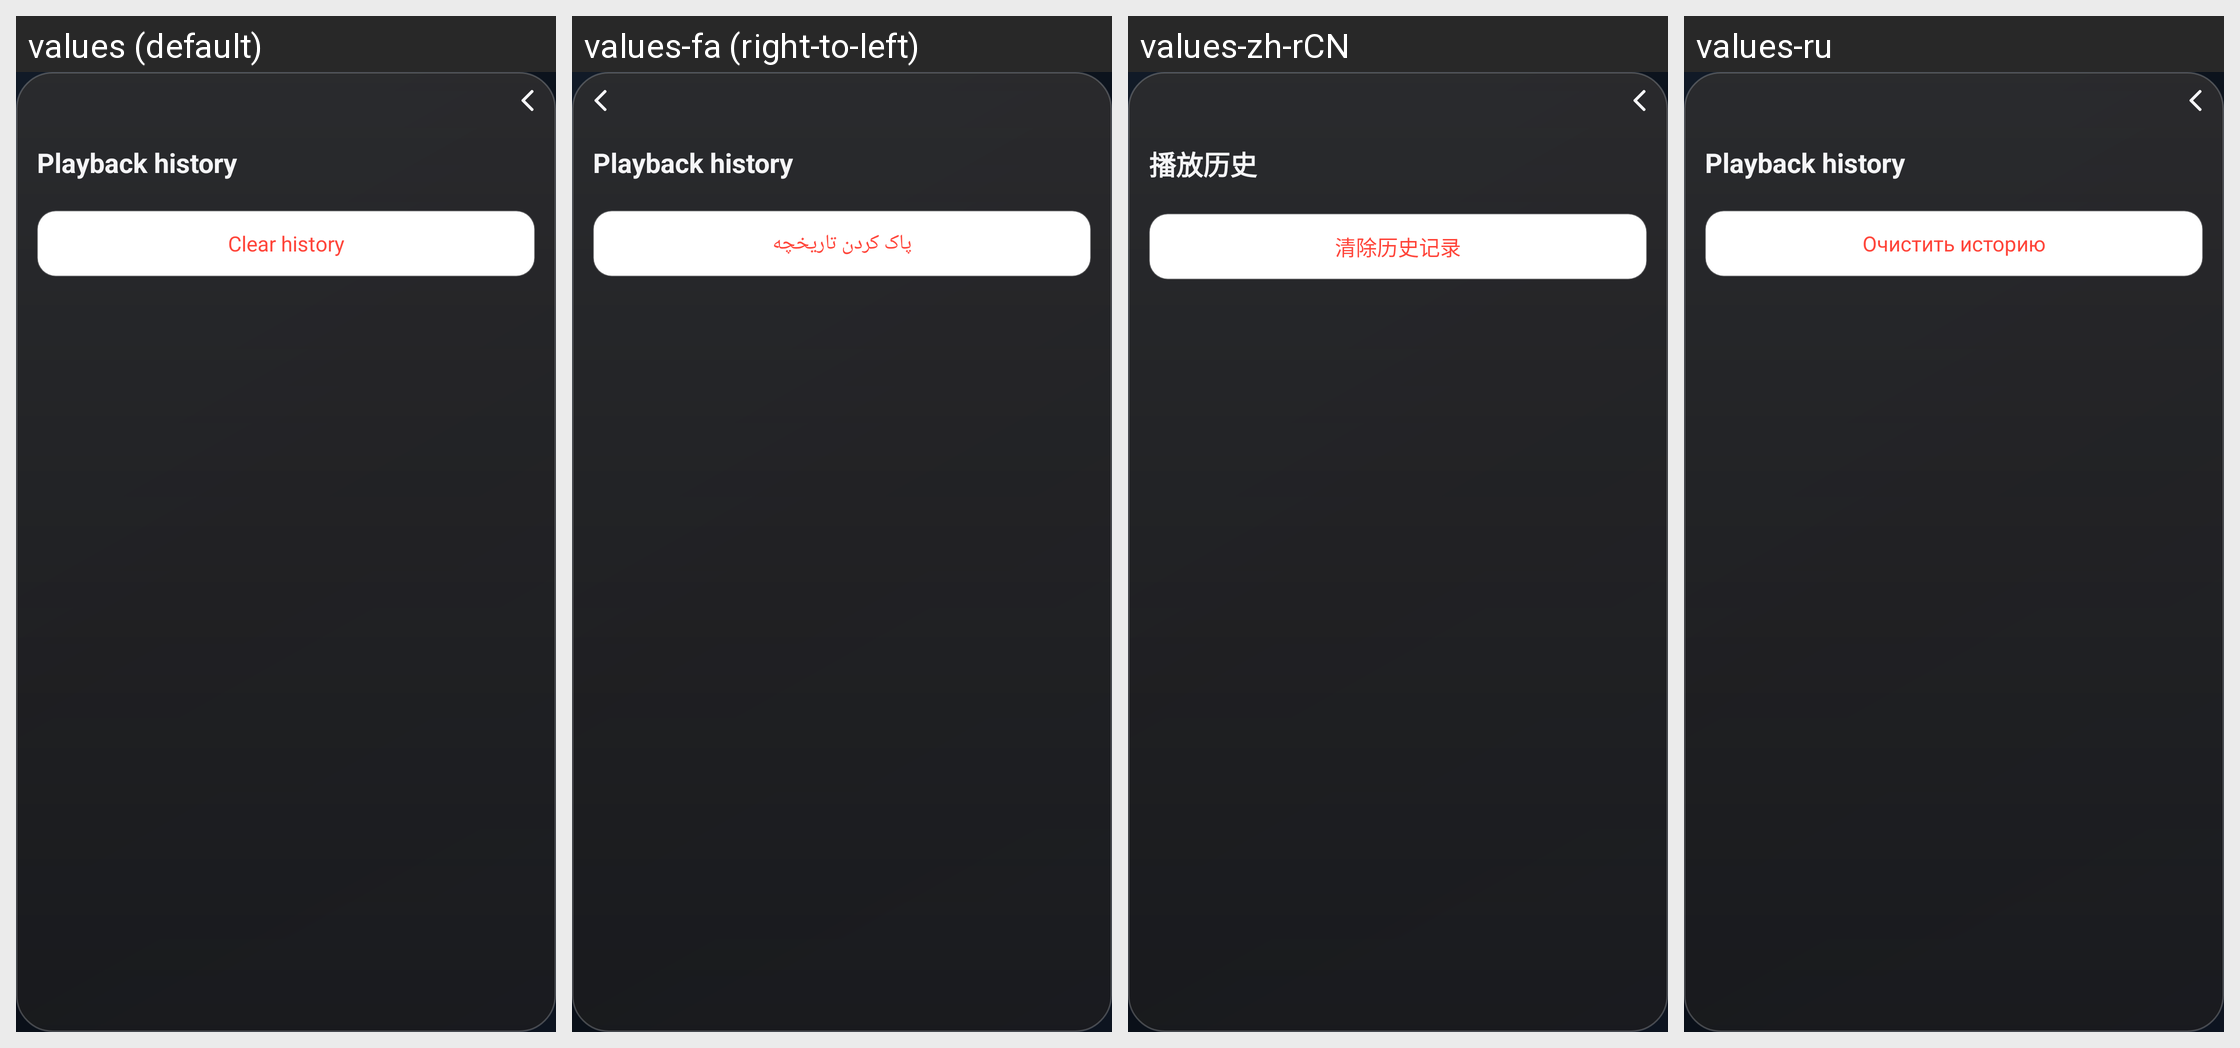

The same Android screen rendered under several of its app's locales, left to right. List the strings drawn on it with the default value and each locale's translation.
Android screen res/layout/panel_sidebar.xml rendered under 4 locales, left to right: values (default), values-fa (right-to-left), values-zh-rCN, values-ru. Device: Nexus 5 (rendered at 1080×1920; each locale shown at half size, 540×960, under a caption strip naming it); theme AppTheme.
Other locales in the repository, not shown: values-de, values-es, values-fr, values-it, values-zh-rTW.
Strings drawn on this screen, with the default value and each locale's value (text and hints the layout hard-codes, and strings that could not be matched under every locale, appear in the picture but are not listed):

playback_history_title
  values: Playback history
  values-fa: Playback history  [not translated; the default value is used]
  values-zh-rCN: 播放历史
  values-ru: Playback history  [not translated; the default value is used]

clear_history
  values: Clear history
  values-fa: پاک کردن تاریخچه
  values-zh-rCN: 清除历史记录
  values-ru: Очистить историю
